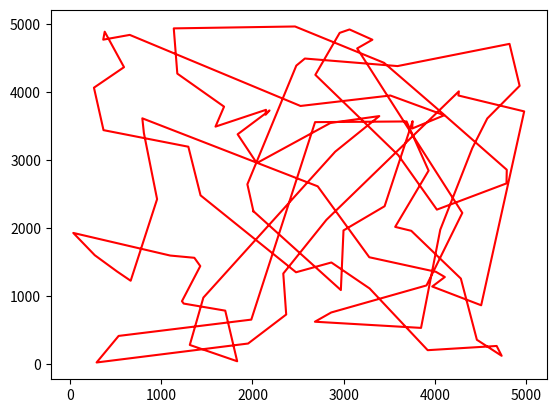

Recreate this plot in Python.
import matplotlib.pyplot as plt
import numpy as np
import math
import random
from random import shuffle


class Point:
    def __init__(self, x, y):
        self.x = x
        self.y = y

    def __str__(self):
        return "Point(" + str(self.x) + ", " + str(self.y) + ")"


# calculeaza distanta dintre doua puncte
def distance(point1, point2):
    return math.sqrt(((point2.x - point1.x) * (point2.x - point1.x)) + ((point2.y - point1.y) * (point2.y - point1.y)))


random.seed(10)

points = []
for point_number in range(100):
    points.append(Point(random.randint(0, 5000), random.randint(0, 5000)))

random.seed()

"""
for point in points:
  plt.plot(point.x, point.y, marker="o", color="black")
"""

distances_between_each_two_points = {}
for point1 in points:
    for point2 in points:
        if point1 is not point2:
            distances_between_each_two_points.update({frozenset((point1, point2)): int(distance(point1, point2))})

# SUBPUNCT 1
"""
for key in distances_between_each_two_points.keys():
  frozenset_to_list = list(key)
  print(frozenset_to_list[0], "," ,frozenset_to_list[1] , ": ", distances_between_each_two_points[key])
"""


# functie de evaluare a unui individ, calculeaza distanta totala a unui ciclu
# path - lista de puncte (permutare) corecta
def evaluate_path(path):
    total_distance = 0
    for i in range(0, len(path) - 1):
        total_distance += distances_between_each_two_points[frozenset([path[i], path[i + 1]])]
    total_distance += distances_between_each_two_points[frozenset([path[len(path) - 1], path[0]])]
    return total_distance


def compare_paths(path1, path2):
    return evaluate_path(path1) < evaluate_path(path2)


def edge_recombination(parent1, parent2):
    aux_parent2 = parent2.copy()
    child = []

    # copy the first half of a random parent
    for i in range(0, len(parent1) // 2):
        child.append(parent1[i])
        aux_parent2.remove(parent1[i])

    for point in aux_parent2:
        child.append(point)

    return child


def print_path(path):
    for point in path:
        print(point, end=" ")
    print()


def mutate(path):
    random_index1 = random.randint(0, 99)
    random_index2 = random.randint(0, 99)
    path[random_index1], path[random_index2] = path[random_index2], path[random_index1]
    return path


def handlungsreisendenproblem():
    best_in_each_generation = []
    generation = 0

    # initial population (list of 15 random paths)
    population = []
    for i in range(0, 15):

        list1 = [i for i in range(0, 100)]
        shuffle(list1)

        individ = []
        for index in list1:
            individ.append(points[index])

        population.append(individ)

    population.sort(key=evaluate_path)
    best_so_far = population[0]
    best_in_each_generation.append(population[0])

    while generation <= 2000:

        childs = []
        for i in range(0, 40):

            # wahle gleichverteilt zufallig erstes Elter aus Population
            firstParent = population[random.randint(0, 14)]

            # zufallszahl u aus (0, 10)
            if ((random.randint(0, 10) * i) // 2000 < 4):
                # wahle gleichverteild zufallig zweites Elter aus Population
                secondParent = population[random.randint(0, 14)]

                firstParent = edge_recombination(firstParent, secondParent)

            firstParent = mutate(firstParent)
            childs.append(firstParent)

        all_candidates = []
        for parent in population:
            all_candidates.append(parent)
        for child in childs:
            all_candidates.append(child)

        generation += 1
        all_candidates.sort(key=evaluate_path)

        # 15 best candidates are the new generation
        population = []
        for i in range(0, 15):
            population.append(all_candidates[i])
        best_in_each_generation.append(population[0])
        if compare_paths(population[0], best_so_far):
            best_so_far = population[0]

    return best_in_each_generation, best_so_far


bests, best_so_far = handlungsreisendenproblem()
for i in range(len(bests)):
    if i % 500 == 0:
        print("Total distance: ", evaluate_path(bests[i]))
        x = []
        y = []
        for point in bests[i]:
            x.append(point.x)
            y.append(point.y)
        x.append(bests[i][0].x)
        y.append(bests[i][0].y)
        plt.plot(np.array(x), np.array(y), color="red")
        plt.show()
        plt.clf()

print("Grafic (cel mai eficient din fiecare generatie): ")
evaluations = []
for el in bests:
    evaluations.append(evaluate_path(el))
plt.plot(evaluations, color="red")
plt.show()
plt.clf()

print("Cel mai eficient gasit: ", evaluate_path(best_so_far))
x = []
y = []
for point in best_so_far:
    x.append(point.x)
    y.append(point.y)
x.append(best_so_far[0].x)
y.append(best_so_far[0].y)
plt.plot(np.array(x), np.array(y), color="red")
plt.show()
